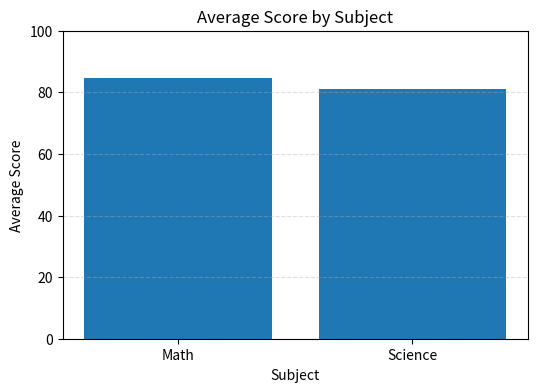

This chart was generated by the following Python code:
#!/usr/bin/env python
# coding: utf-8

# # Introduction to Jupyter Notebook
# 
# In this notebook, we will learn the basic workflow of Jupyter Notebook:
# - Running cells and understanding execution order
# - Reusing variables across multiple cells
# - Working with NumPy and pandas
# - Visualizing results quickly
# - Debugging errors inside a notebook
# - Restarting the session (kernel) and confirming environment versions

# In[1]:


import sys
import numpy as np
import pandas as pd

print(f'Python version: {sys.version.split()[0]}')
print(f'NumPy version: {np.__version__}')
print(f'pandas version: {pd.__version__}')


# ## 1) Basic Notebook Behavior
# 
# Cells can be run independently. Variables created in one cell stay in memory for later cells, as long as the kernel is not restarted.

# In[2]:


class_scores = np.array([72, 85, 90, 66, 88])
bonus_points = 3

print('Original scores:', class_scores)
print('Bonus points:', bonus_points)


# In[3]:


# This cell reuses variables from the previous cell.
final_scores = np.clip(class_scores + bonus_points, 0, 100)
print('Final scores:', final_scores)
print('Average final score:', final_scores.mean())


# ## 2) NumPy Example
# 
# NumPy makes numerical calculations concise and fast.

# In[4]:


np.random.seed(42)
temperature = np.random.normal(loc=25, scale=3, size=10)

print('Temperatures:', np.round(temperature, 2))
print('Min:', round(temperature.min(), 2))
print('Max:', round(temperature.max(), 2))
print('Std Dev:', round(temperature.std(), 2))


# ## 3) pandas Example
# 
# pandas helps organize and analyze tabular data.

# In[5]:


students = pd.DataFrame({
    'name': ['An', 'Binh', 'Chi', 'Dung', 'Em'],
    'subject': ['Math', 'Math', 'Science', 'Science', 'Math'],
    'score': final_scores
})

students


# In[6]:


summary = students.groupby('subject', as_index=False)['score'].mean()
summary = summary.rename(columns={'score': 'avg_score'})
summary


# ## 4) Quick Visualization
# 
# Visualizing results in notebooks is easy. This example uses matplotlib.
# 
# If matplotlib is missing in your environment, install it first with:
# `%pip install matplotlib`

# In[7]:


import matplotlib.pyplot as plt

plt.figure(figsize=(6, 4))
plt.bar(summary['subject'], summary['avg_score'])
plt.title('Average Score by Subject')
plt.xlabel('Subject')
plt.ylabel('Average Score')
plt.ylim(0, 100)
plt.grid(axis='y', linestyle='--', alpha=0.4)
plt.show()


# ## 5) Debugging Example
# 
# This example has two debugging targets:
# 1. An obvious runtime error (KeyError) so students can quickly locate and fix it.
# 2. A hidden logic bug that produces a wrong average after the error is fixed.
# Set breakpoints in `summarize_sales_debug` and inspect `record`, `units`, `price`, `total_revenue`, and `avg_price`.

# In[8]:


sales_data = [
    {'product': 'Notebook', 'units': 4, 'unit_price': 2.5},
    {'product': 'Pen', 'units': 10, 'unit_price': 1.2},
    {'product': 'Bag', 'units': 2, 'unit_price': 25.0},
]

def summarize_sales_debug(data):
    total_units = 0
    total_revenue = 0.0

    for row in data:
        # Accept both "units" and "qty"
        units = row.get("units", row.get("qty", 0))
        price = row["unit_price"]

        total_units += units
        total_revenue += units * price

    # Calculate average price per unit
    avg_price = total_revenue / total_units if total_units else 0

    return (
        total_units,
        round(total_revenue, 2),
        round(avg_price, 2),
    )

summary = summarize_sales_debug(sales_data)
print('Summary:', summary)


# In[ ]:


assert summary == (16, 72.0, 4.5), "Summary does not match expected values."


# ## 6) Restarting Session (Kernel) and Confirming State
# 
# Try this sequence:
# 1. Run all previous cells.
# 2. Restart the kernel from the Notebook menu (Kernel -> Restart Kernel).
# 3. Students will not be defined

# In[9]:


students
